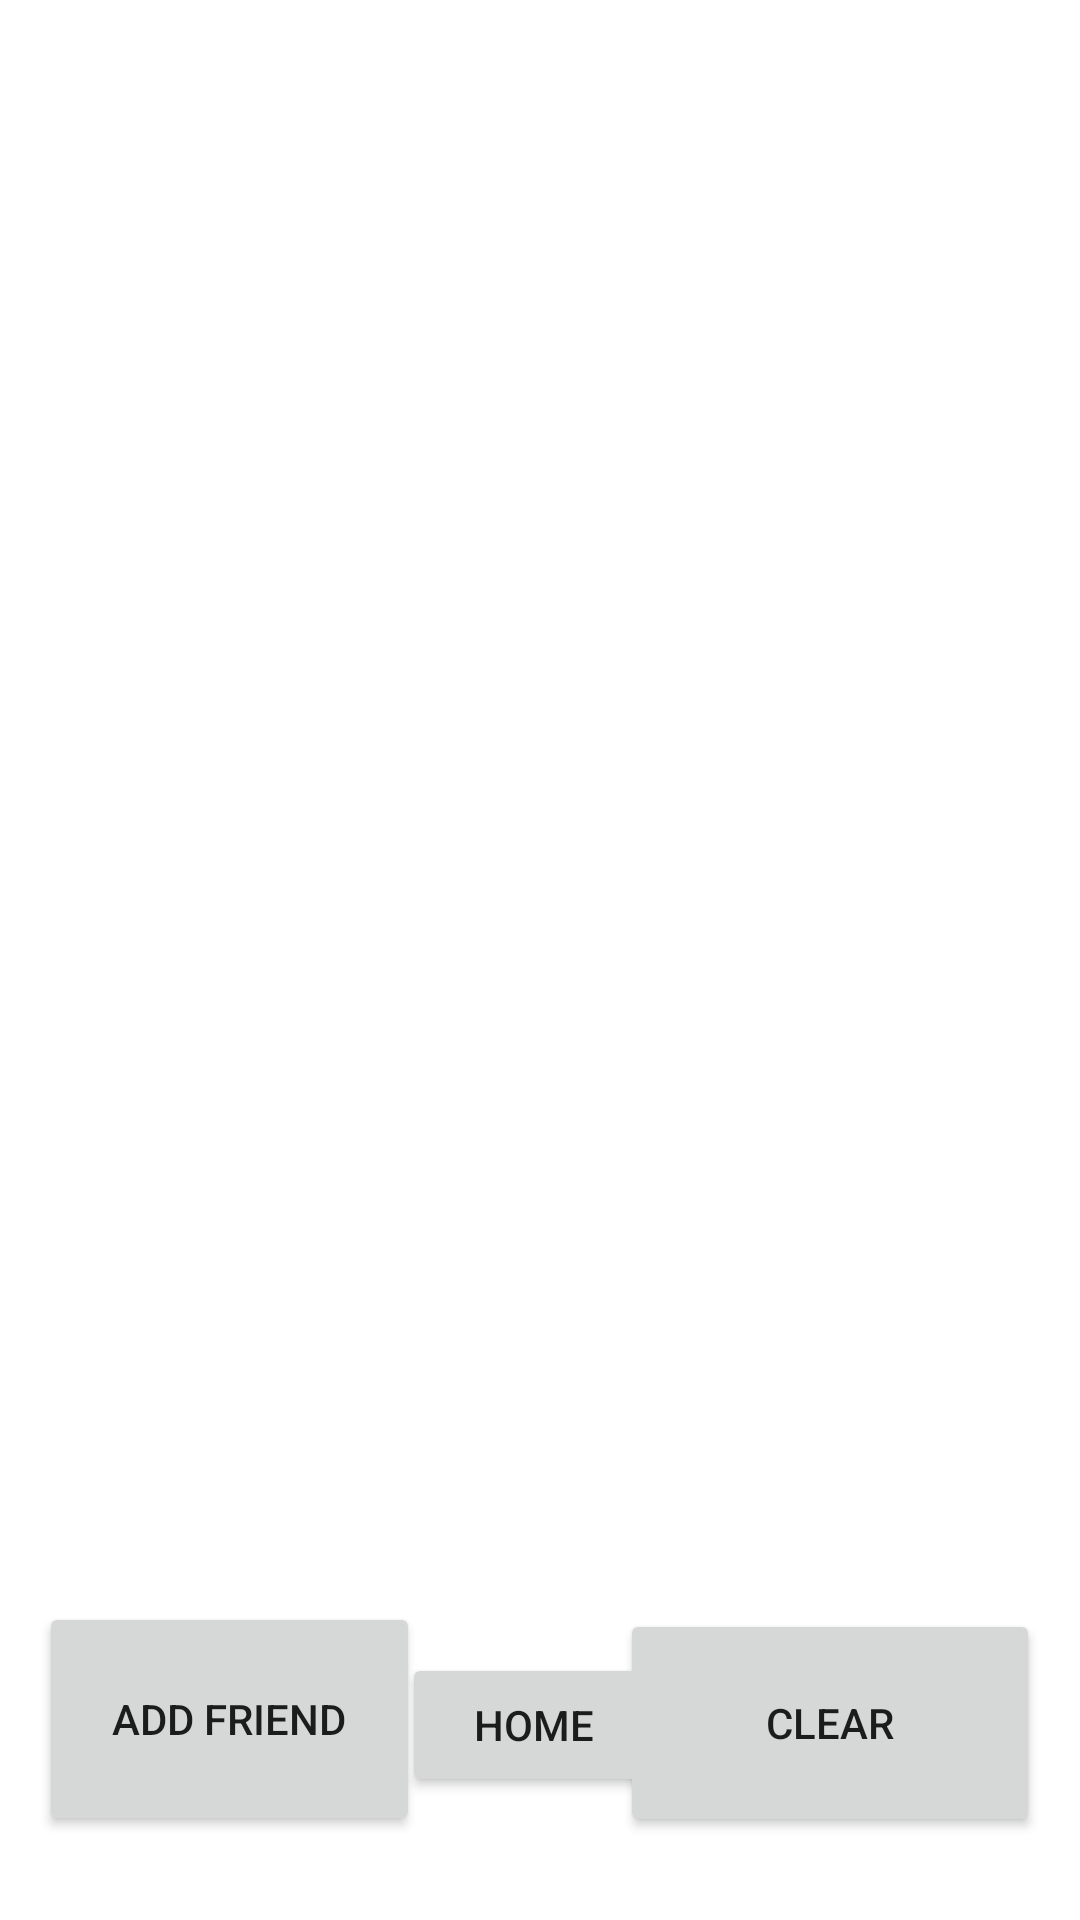

Android layout source for this screen:
<!-- AndroidManifest.xml: application theme Theme.JAVAYAY -->
<!-- res/layout/friendslist.xml -->
<?xml version="1.0" encoding="utf-8"?>
<androidx.constraintlayout.widget.ConstraintLayout xmlns:android="http://schemas.android.com/apk/res/android"
    xmlns:app="http://schemas.android.com/apk/res-auto"
    xmlns:tools="http://schemas.android.com/tools"
    android:layout_width="match_parent"
    android:layout_height="match_parent">

    <Button
        android:id="@+id/addfriend"
        android:layout_width="127dp"
        android:layout_height="78dp"
        android:text="Add Friend"
        app:layout_constraintBottom_toBottomOf="parent"
        app:layout_constraintEnd_toEndOf="parent"
        app:layout_constraintHorizontal_bias="0.056"
        app:layout_constraintStart_toStartOf="parent"
        app:layout_constraintTop_toTopOf="parent"
        app:layout_constraintVertical_bias="0.95" />

    <Button
        android:id="@+id/clear"
        android:layout_width="140dp"
        android:layout_height="76dp"
        android:text="Clear"
        app:layout_constraintBottom_toBottomOf="parent"
        app:layout_constraintEnd_toEndOf="parent"
        app:layout_constraintHorizontal_bias="0.94"
        app:layout_constraintStart_toStartOf="parent"
        app:layout_constraintTop_toTopOf="parent"
        app:layout_constraintVertical_bias="0.951" />

    <ScrollView
        android:id="@+id/scrollview"
        android:layout_width="match_parent"
        android:layout_height="match_parent"
        android:layout_marginBottom="120dp"
        android:paddingTop="32dp"
        android:paddingBottom="0dp"

        app:layout_constraintBottom_toTopOf="@+id/addfriend"
        app:layout_constraintEnd_toEndOf="parent"
        app:layout_constraintHorizontal_bias="1.0"
        app:layout_constraintStart_toStartOf="parent"
        app:layout_constraintTop_toTopOf="parent"
        app:layout_constraintVertical_bias="1">

        <LinearLayout
            android:id="@+id/linearlayout"
            android:layout_width="match_parent"
            android:layout_height="wrap_content"
            android:orientation="vertical" />
    </ScrollView>

    <Button
        android:id="@+id/homebuttonfriendlist"
        android:layout_width="wrap_content"
        android:layout_height="wrap_content"
        android:text="Home"
        app:layout_constraintBottom_toBottomOf="parent"
        app:layout_constraintEnd_toStartOf="@+id/clear"
        app:layout_constraintHorizontal_bias="0.291"
        app:layout_constraintStart_toEndOf="@+id/addfriend"
        app:layout_constraintTop_toTopOf="parent"
        app:layout_constraintVertical_bias="0.931" />

</androidx.constraintlayout.widget.ConstraintLayout>
<!-- resources referenced by this layout -->
<resources>
  <style name="Theme.JAVAYAY" parent="Theme.MaterialComponents.DayNight.DarkActionBar">
          
          <item name="colorPrimary">@color/purple_500</item>
          <item name="colorPrimaryVariant">@color/purple_700</item>
          <item name="colorOnPrimary">@color/white</item>
          
          <item name="colorSecondary">@color/teal_200</item>
          <item name="colorSecondaryVariant">@color/teal_700</item>
          <item name="colorOnSecondary">@color/black</item>
          
          <item name="android:statusBarColor">?attr/colorPrimaryVariant</item>
          
      </style>
  <!-- not gathered from this repository: default colours our renderer supplied (Android Studio template values) -->
  <color name="purple_500">#FF6200EE</color>
  <color name="purple_700">#FF3700B3</color>
  <color name="teal_200">#FF03DAC5</color>
  <color name="teal_700">#FF018786</color>
  <color name="black">#FF000000</color>
  <color name="white">#FFFFFFFF</color>
</resources>
